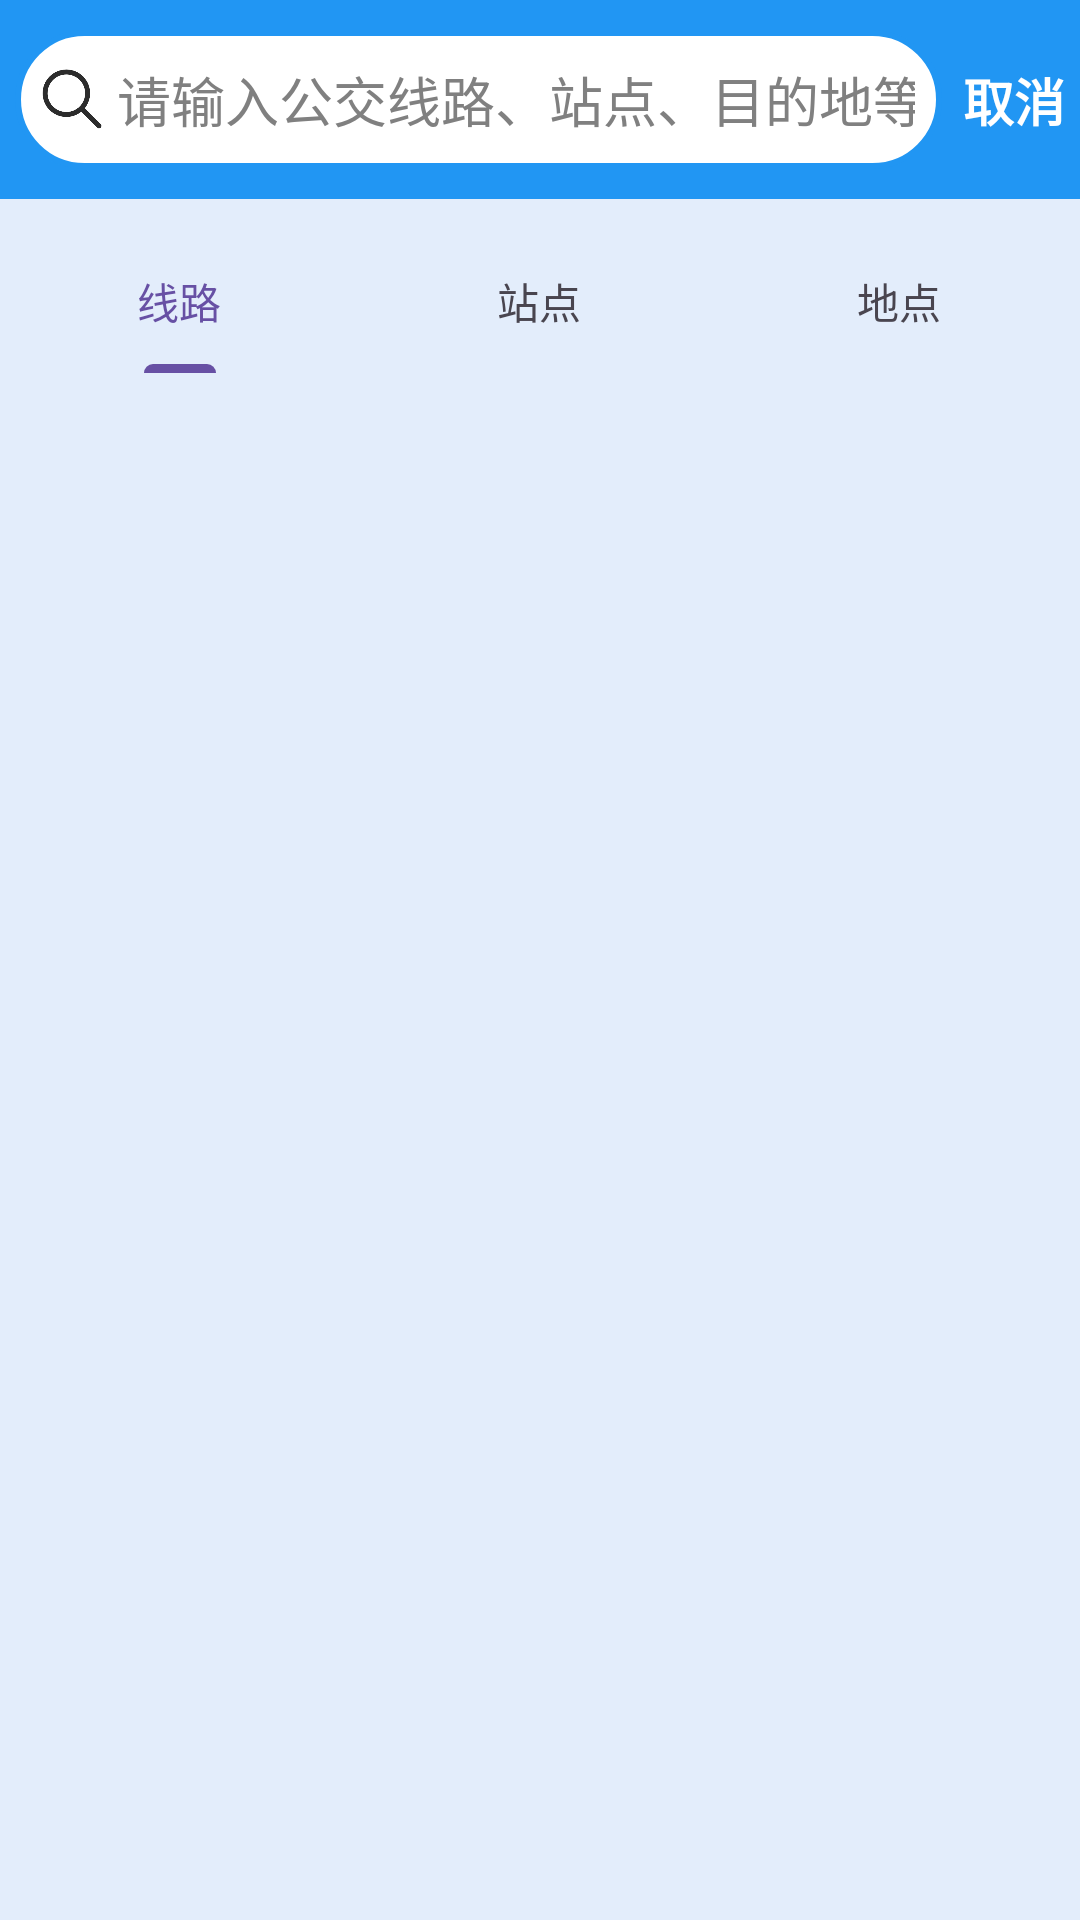

Write the Android layout XML for this screen, with the resource values it uses.
<!-- AndroidManifest.xml: activity theme Theme.诸暨公交 -->
<!-- res/layout/activity_bus_route_search.xml -->
<?xml version="1.0" encoding="utf-8"?>
<LinearLayout xmlns:android="http://schemas.android.com/apk/res/android"
    android:layout_width="match_parent"
    android:layout_height="match_parent"
    xmlns:app="http://schemas.android.com/apk/res-auto"
    android:orientation="vertical"
    android:background="#e3edfb">

    <LinearLayout
        android:layout_width="match_parent"
        android:layout_height="wrap_content"
        android:orientation="horizontal"
        android:paddingStart="5dp"
        android:paddingEnd="5dp"
        android:paddingTop="10dp"
        android:paddingBottom="10dp"
        android:background="#2196F3"
        android:gravity="center_vertical">

        <LinearLayout
            android:layout_width="0dp"
            android:layout_height="wrap_content"
            android:layout_weight="1"
            android:gravity="center_vertical"
            android:paddingStart="9dp"
            android:paddingEnd="9dp"
            android:paddingTop="10dp"
            android:paddingBottom="10dp"
            android:background="@drawable/blue_border_white_bg_rounded">

            <ImageView
                android:layout_width="20dp"
                android:layout_height="20dp"
                android:contentDescription="@string/todo"
                android:textStyle="bold"
                android:src="@drawable/search_icon" />

            <EditText
                android:id="@+id/ed_search_bus"
                android:layout_width="0dp"
                android:layout_height="wrap_content"
                android:layout_weight="1"
                android:layout_marginStart="5dp"
                android:autofillHints="@string/search_hint"
                android:background="@null"
                android:hint="@string/search_hint"
                android:inputType="text"
                android:textColorHint="#808080" />
        </LinearLayout>

        <TextView
            android:layout_marginStart="7dp"
            android:id="@+id/tv_cancel"
            android:layout_width="wrap_content"
            android:layout_height="wrap_content"
            android:paddingTop="5dp"
            android:paddingBottom="5dp"
            android:layout_gravity="center_vertical"
            android:text="取消"
            android:textColor="#FFFFFF"
            android:textSize="17sp"
            android:textStyle="bold" />
    </LinearLayout>

    
    <com.google.android.material.tabs.TabLayout
        android:id="@+id/tabLayout"
        android:layout_marginTop="10dp"
        android:layout_width="match_parent"
        android:layout_height="wrap_content"
        app:tabMode="fixed"
        app:tabGravity="fill"
        android:background="@null">

        <com.google.android.material.tabs.TabItem
            android:layout_width="wrap_content"
            android:layout_height="wrap_content"
            android:text="线路" />

        <com.google.android.material.tabs.TabItem
            android:layout_width="wrap_content"
            android:layout_height="wrap_content"
            android:text="站点" />

        <com.google.android.material.tabs.TabItem
            android:layout_width="wrap_content"
            android:layout_height="wrap_content"
            android:text="地点" />
    </com.google.android.material.tabs.TabLayout>
    
    <androidx.viewpager2.widget.ViewPager2
        android:id="@+id/viewPager"
        android:layout_width="match_parent"
        android:layout_height="match_parent" />
</LinearLayout>
<!-- resources referenced by this layout -->
<resources>
  <!-- drawable blue_border_white_bg_rounded (drawable) -->
  <?xml version="1.0" encoding="utf-8"?>
  <shape xmlns:android="http://schemas.android.com/apk/res/android"
      android:shape="rectangle">
  
      
      <solid android:color="#FFFFFFFF" />
  
      
      <stroke
          android:width="2dp"
          android:color="#2196F3" />  
  
      
      <corners android:radius="99dp" />  
  
  
  </shape>
  <!-- drawable search_icon: png bitmap (drawable, 3991 bytes) -->
  <string name="search_hint">请输入公交线路、站点、目的地等...</string>
  <string name="todo">TODO</string>
  <style name="Theme.诸暨公交" parent="Base.Theme.诸暨公交" />
  <style name="Base.Theme.诸暨公交" parent="Theme.Material3.DayNight.NoActionBar">
          
          
      </style>
</resources>
